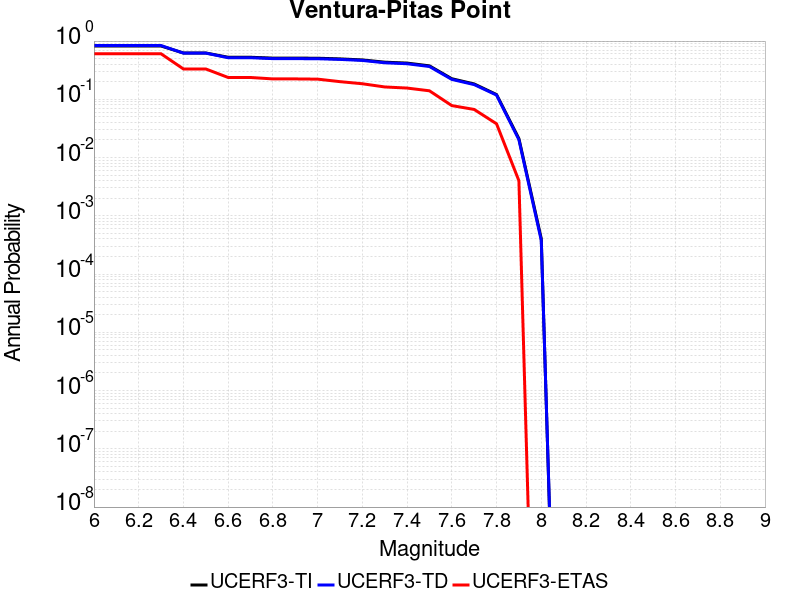

The table this chart was drawn from, first rows:
Magnitude, UCERF3-TI Prob, UCERF3-TD Prob, UCERF3-ETAS Prob
6.0, 0.8229, 0.8379, 0.605
6.1, 0.8229, 0.8379, 0.605
6.2, 0.8229, 0.8379, 0.605
6.3, 0.8229, 0.8379, 0.605
6.4, 0.6242, 0.6209, 0.332
6.5, 0.6242, 0.6209, 0.332
6.6, 0.5273, 0.5177, 0.237
6.7, 0.5273, 0.5177, 0.237
6.8, 0.5098, 0.4995, 0.224
6.9, 0.5093, 0.4989, 0.224
7.0, 0.5074, 0.497, 0.222
7.1, 0.4943, 0.4841, 0.201
7.2, 0.4744, 0.4649, 0.185
7.3, 0.4343, 0.4237, 0.163
7.4, 0.4188, 0.4082, 0.156
7.5, 0.3753, 0.3656, 0.14
7.6, 0.2256, 0.2197, 0.078
7.7, 0.1835, 0.1789, 0.067
7.8, 0.1207, 0.1183, 0.038
7.9, 0.02115, 0.02022, 0.004
8.0, 4.0646162E-4, 3.7760817E-4, 0.0
